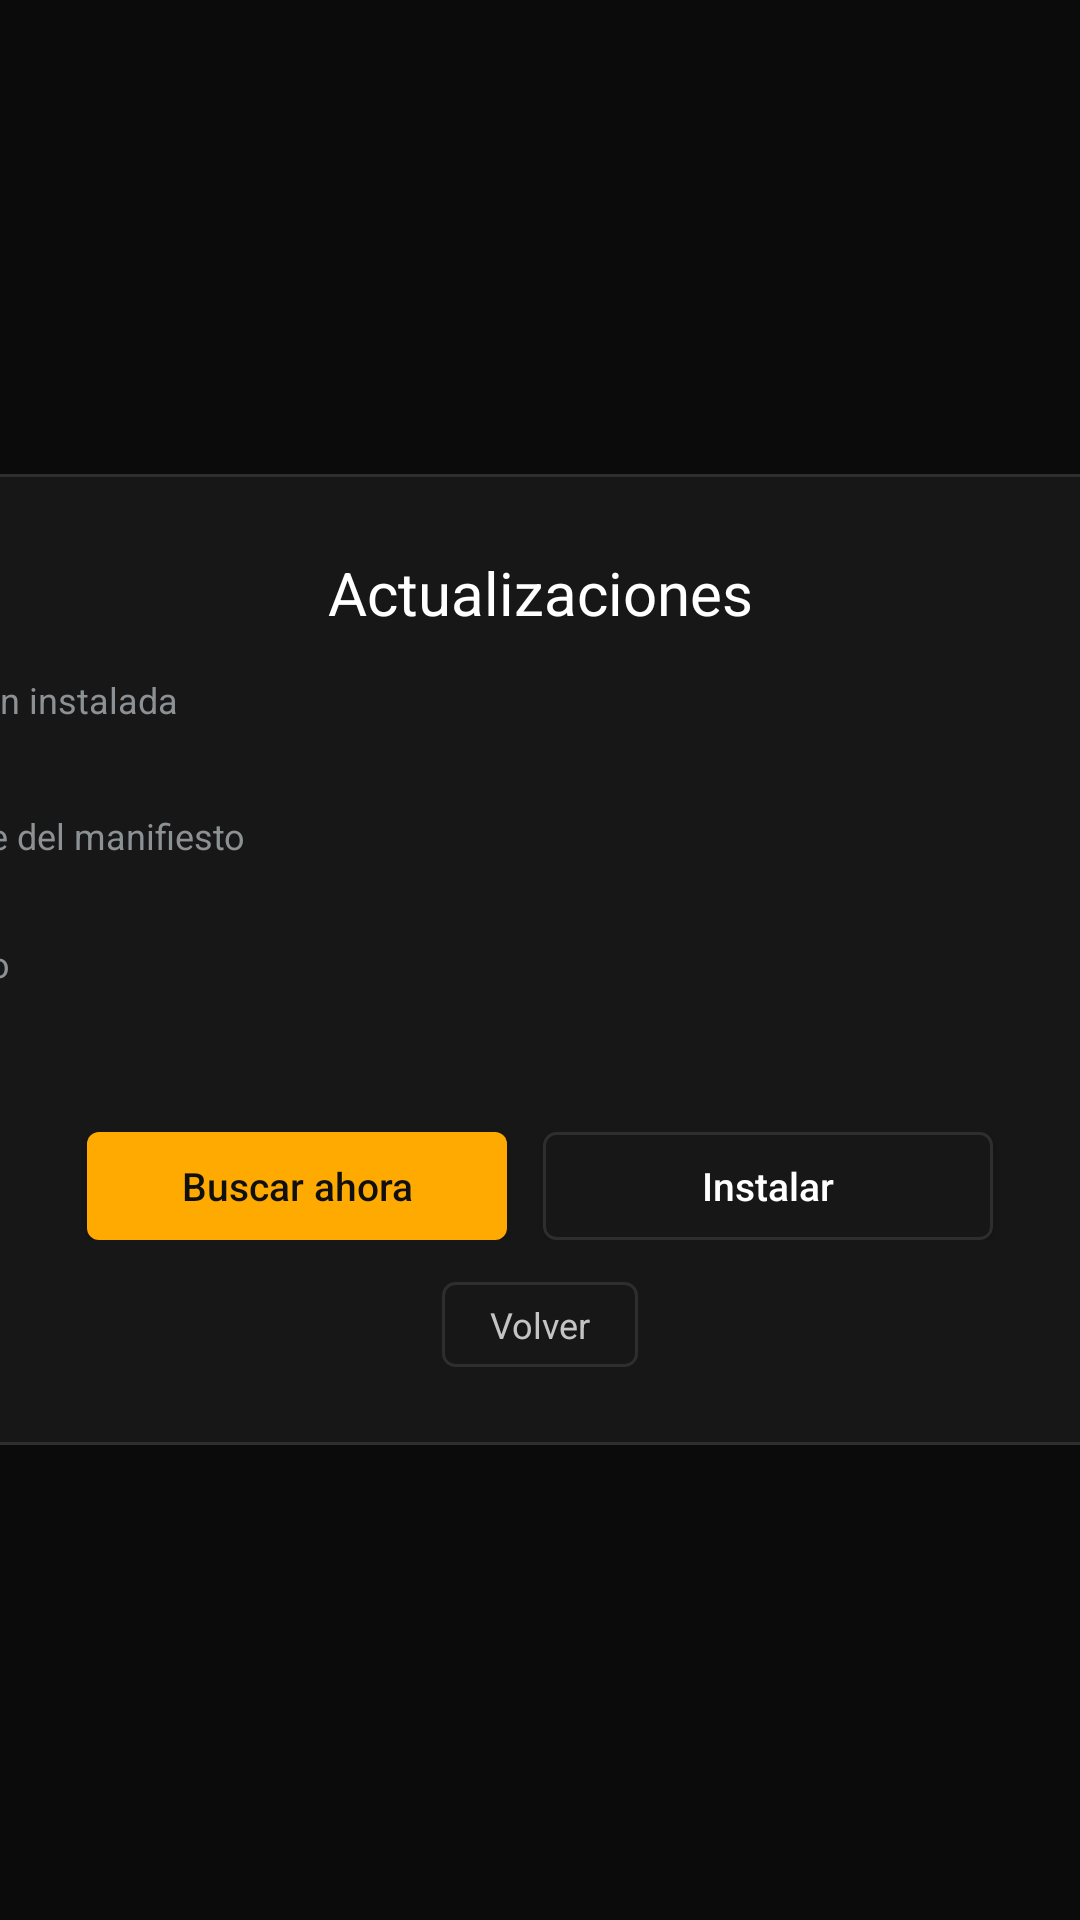

Here is an Android app screen rendered from its layout file. Give the layout XML and the strings, colors and styles it references.
<!-- AndroidManifest.xml: application theme Theme.MartInvidal -->
<!-- res/layout/activity_update.xml -->
<?xml version="1.0" encoding="utf-8"?>
<FrameLayout xmlns:android="http://schemas.android.com/apk/res/android"
    android:layout_width="match_parent"
    android:layout_height="match_parent"
    android:background="@color/background">

    <LinearLayout
        android:layout_width="480dp"
        android:layout_height="wrap_content"
        android:layout_gravity="center"
        android:background="@drawable/bg_dialog"
        android:orientation="vertical"
        android:padding="26dp">

        <TextView
            android:layout_width="match_parent"
            android:layout_height="wrap_content"
            android:gravity="center"
            android:text="@string/update_title"
            android:textColor="@color/text_primary"
            android:textSize="20sp" />

        <TextView
            android:layout_width="match_parent"
            android:layout_height="wrap_content"
            android:layout_marginTop="14dp"
            android:text="@string/update_current"
            android:textColor="@color/text_hint"
            android:textSize="12sp" />

        <TextView
            android:id="@+id/currentVersion"
            android:layout_width="match_parent"
            android:layout_height="wrap_content"
            android:textColor="@color/text_primary"
            android:textSize="14sp" />

        <TextView
            android:layout_width="match_parent"
            android:layout_height="wrap_content"
            android:layout_marginTop="10dp"
            android:text="@string/update_source"
            android:textColor="@color/text_hint"
            android:textSize="12sp" />

        <TextView
            android:id="@+id/source"
            android:layout_width="match_parent"
            android:layout_height="wrap_content"
            android:ellipsize="middle"
            android:maxLines="2"
            android:textColor="@color/text_secondary"
            android:textSize="12sp" />

        <TextView
            android:layout_width="match_parent"
            android:layout_height="wrap_content"
            android:layout_marginTop="10dp"
            android:text="@string/update_status"
            android:textColor="@color/text_hint"
            android:textSize="12sp" />

        <TextView
            android:id="@+id/status"
            android:layout_width="match_parent"
            android:layout_height="wrap_content"
            android:minHeight="36dp"
            android:textColor="@color/brand_primary"
            android:textSize="12sp" />

        <LinearLayout
            android:layout_width="match_parent"
            android:layout_height="wrap_content"
            android:layout_marginTop="12dp"
            android:gravity="center"
            android:orientation="horizontal">

            <Button
                android:id="@+id/check"
                android:layout_width="140dp"
                android:layout_height="36dp"
                android:background="@drawable/bg_button"
                android:text="@string/update_check"
                android:textAllCaps="false"
                android:textColor="@color/on_brand"
                android:textSize="13sp" />

            <Button
                android:id="@+id/install"
                android:layout_width="150dp"
                android:layout_height="36dp"
                android:layout_marginStart="12dp"
                android:background="@drawable/bg_button_secondary"
                android:text="@string/update_install"
                android:textAllCaps="false"
                android:textColor="@color/text_primary"
                android:textSize="13sp" />
        </LinearLayout>

        <TextView
            android:id="@+id/back"
            android:layout_width="wrap_content"
            android:layout_height="wrap_content"
            android:layout_gravity="center_horizontal"
            android:layout_marginTop="14dp"
            android:background="@drawable/bg_button_secondary"
            android:focusable="true"
            android:paddingStart="16dp"
            android:paddingTop="6dp"
            android:paddingEnd="16dp"
            android:paddingBottom="6dp"
            android:text="@string/common_back"
            android:textColor="@color/text_secondary"
            android:textSize="12sp" />
    </LinearLayout>
</FrameLayout>
<!-- resources referenced by this layout -->
<resources>
  <color name="background">#0B0B0B</color>
  <color name="brand_primary">#FFAA00</color>
  <color name="on_brand">#101010</color>
  <color name="text_hint">#8C9194</color>
  <color name="text_primary">#FFFFFF</color>
  <color name="text_secondary">#C4C4C4</color>
  <!-- drawable bg_button (drawable) -->
  <?xml version="1.0" encoding="utf-8"?>
  <selector xmlns:android="http://schemas.android.com/apk/res/android">
      <item android:state_focused="true">
          <shape android:shape="rectangle">
              <solid android:color="@color/brand_accent" />
              <corners android:radius="4dp" />
          </shape>
      </item>
      <item android:state_pressed="true">
          <shape android:shape="rectangle">
              <solid android:color="@color/brand_primary_dark" />
              <corners android:radius="4dp" />
          </shape>
      </item>
      <item>
          <shape android:shape="rectangle">
              <solid android:color="@color/brand_primary" />
              <corners android:radius="4dp" />
          </shape>
      </item>
  </selector>
  <!-- drawable bg_button_secondary (drawable) -->
  <?xml version="1.0" encoding="utf-8"?>
  <selector xmlns:android="http://schemas.android.com/apk/res/android">
      <item android:state_focused="true">
          <shape android:shape="rectangle">
              <solid android:color="@color/surface_focused" />
              <stroke
                  android:width="2dp"
                  android:color="@color/brand_primary" />
              <corners android:radius="4dp" />
          </shape>
      </item>
      <item android:state_pressed="true">
          <shape android:shape="rectangle">
              <solid android:color="@color/surface_focused" />
              <corners android:radius="4dp" />
          </shape>
      </item>
      <item>
          <shape android:shape="rectangle">
              <solid android:color="@color/surface" />
              <stroke
                  android:width="1dp"
                  android:color="@color/divider" />
              <corners android:radius="4dp" />
          </shape>
      </item>
  </selector>
  <!-- drawable bg_dialog (drawable) -->
  <?xml version="1.0" encoding="utf-8"?>
  <shape xmlns:android="http://schemas.android.com/apk/res/android"
      android:shape="rectangle">
      <solid android:color="@color/surface" />
      <corners android:radius="6dp" />
      <stroke
          android:width="1dp"
          android:color="@color/divider" />
  </shape>
  <string name="common_back">Volver</string>
  <string name="update_check">Buscar ahora</string>
  <string name="update_current">Versión instalada</string>
  <string name="update_install">Instalar</string>
  <string name="update_source">Fuente del manifiesto</string>
  <string name="update_status">Estado</string>
  <string name="update_title">Actualizaciones</string>
  <style name="Theme.MartInvidal" parent="Theme.AppCompat.NoActionBar">
          <item name="android:windowBackground">@color/background</item>
          <item name="android:colorBackground">@color/background</item>
          <item name="colorPrimary">@color/brand_primary</item>
          <item name="colorPrimaryDark">@color/brand_primary_dark</item>
          <item name="colorAccent">@color/brand_primary</item>
          <item name="android:textColorPrimary">@color/text_primary</item>
          <item name="android:textColorSecondary">@color/text_secondary</item>
      </style>
  <color name="brand_accent">#FFFFFF</color>
  <color name="brand_primary_dark">#CC8800</color>
  <color name="surface_focused">#262626</color>
  <color name="surface">#171717</color>
  <color name="divider">#2E2E2E</color>
</resources>
